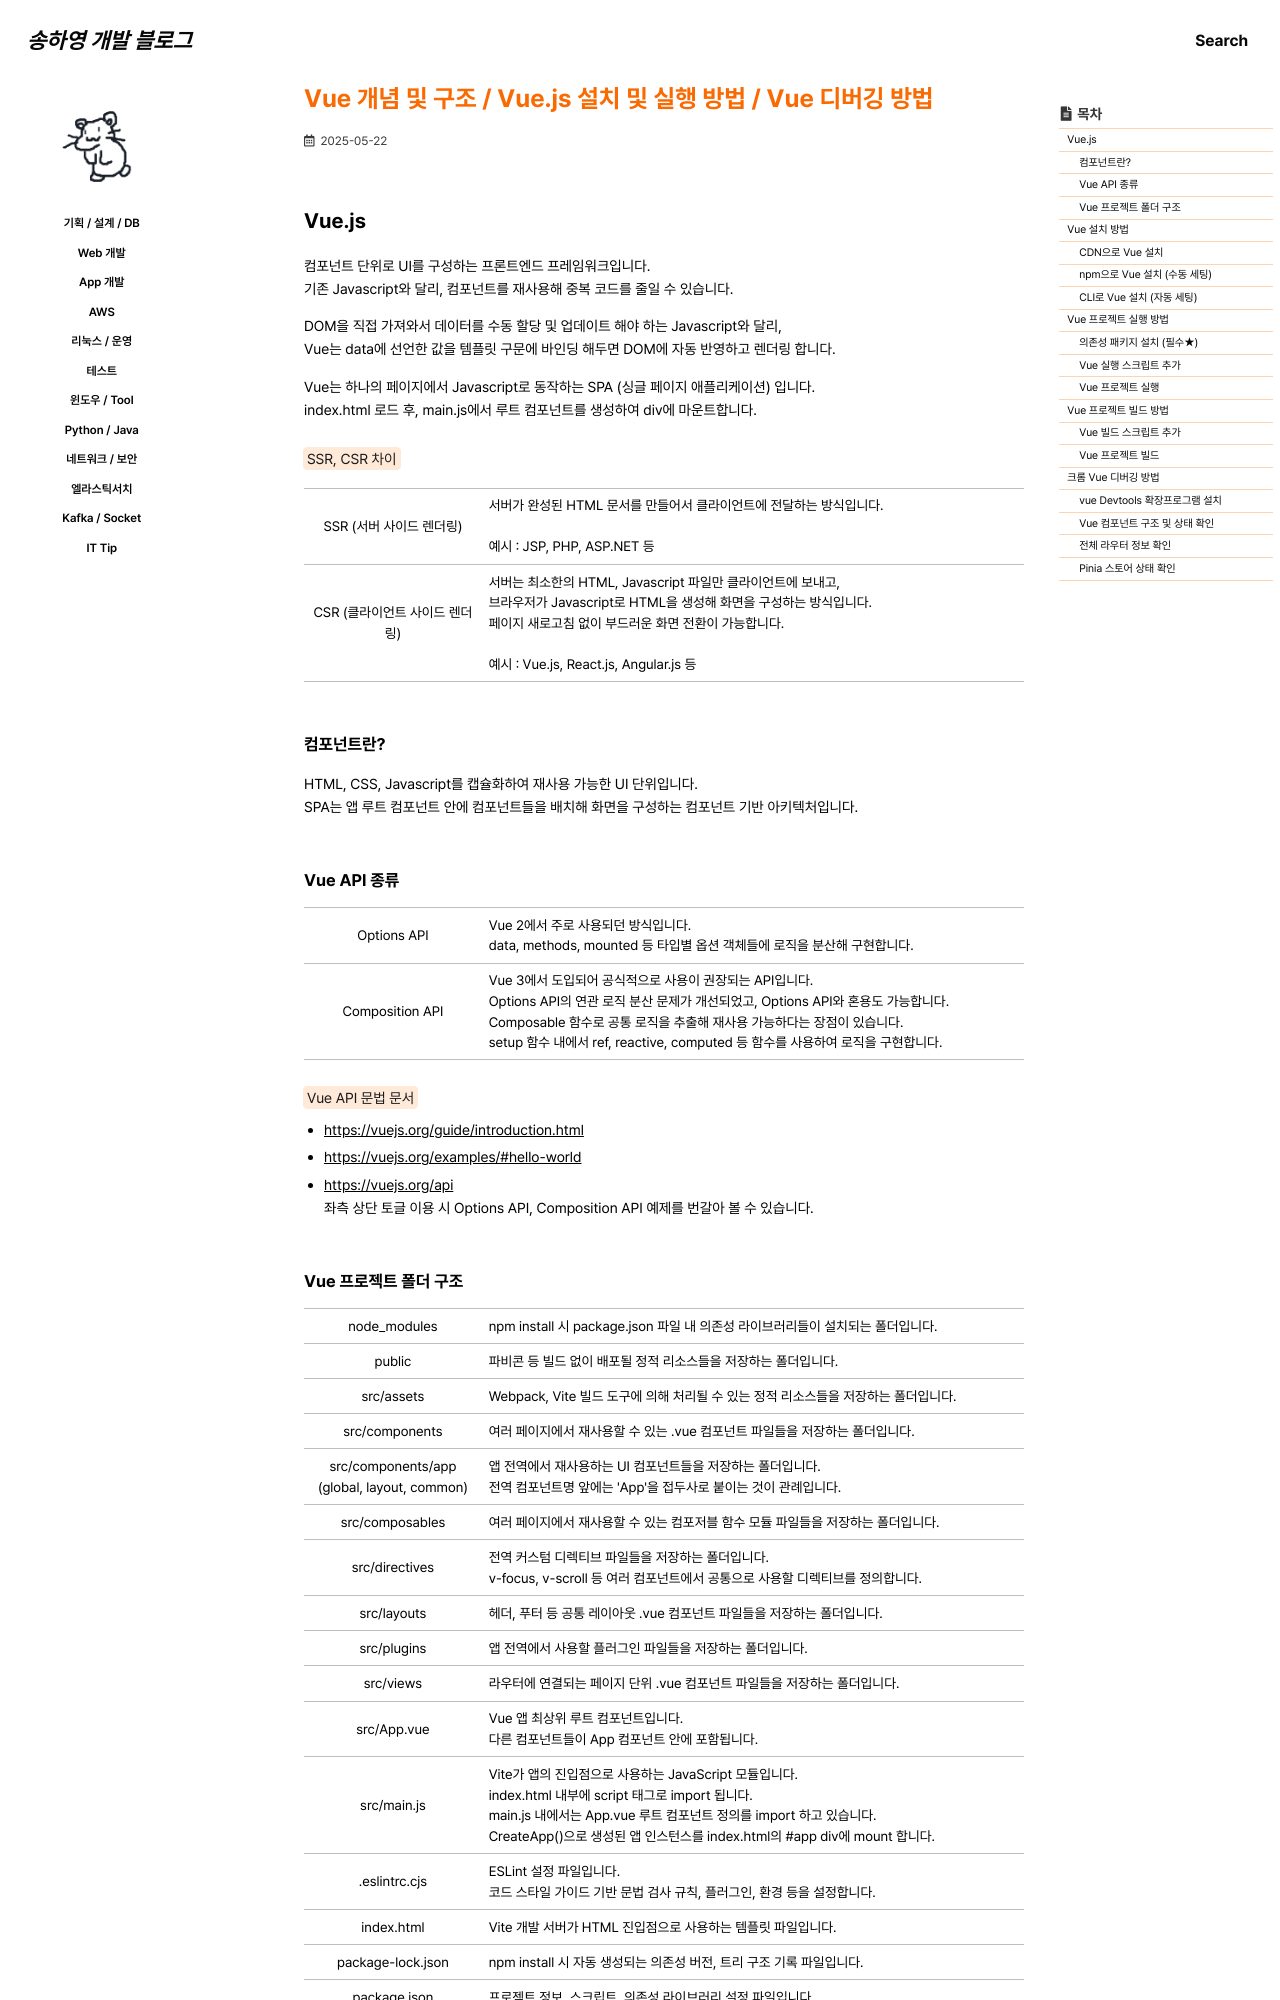

repository: 0songha0/0songha0.github.io · page: web-dev/2025-05-22-1.html · generator: jekyll

---
title: "Vue 개념 및 구조 / Vue.js 설치 및 실행 방법 / Vue 디버깅 방법"
excerpt: ""

categories:
   - web-dev
tags:
  - []

permalink: /web-dev/2025-05-22-1

toc: true
toc_sticky: true
 
date: 2025-05-22
last_modified_at: 2025-05-22
---

## Vue.js

컴포넌트 단위로 UI를 구성하는 프론트엔드 프레임워크입니다.  
기존 Javascript와 달리, 컴포넌트를 재사용해 중복 코드를 줄일 수 있습니다.

DOM을 직접 가져와서 데이터를 수동 할당 및 업데이트 해야 하는 Javascript와 달리,  
Vue는 data에 선언한 값을 템플릿 구문에 바인딩 해두면 DOM에 자동 반영하고 렌더링 합니다.

Vue는 하나의 페이지에서 Javascript로 동작하는 SPA (싱글 페이지 애플리케이션) 입니다.  
index.html 로드 후, main.js에서 루트 컴포넌트를 생성하여 div에 마운트합니다.

<mark>SSR, CSR 차이</mark>
<table class="table_2_left">
  <tbody>
    <tr>
      <td>SSR (서버 사이드 렌더링)</td>
      <td>
        서버가 완성된 HTML 문서를 만들어서 클라이언트에 전달하는 방식입니다.<br><br>
        예시 : JSP, PHP, ASP.NET 등
      </td>
    </tr>
    <tr>
      <td>CSR (클라이언트 사이드 렌더링)</td>
      <td>
        서버는 최소한의 HTML, Javascript 파일만 클라이언트에 보내고,<br>
        브라우저가 Javascript로 HTML을 생성해 화면을 구성하는 방식입니다.<br>
        페이지 새로고침 없이 부드러운 화면 전환이 가능합니다.<br><br>
        예시 : Vue.js, React.js, Angular.js 등
      </td>
    </tr>
  </tbody>
</table>

### 컴포넌트란?
HTML, CSS, Javascript를 캡슐화하여 재사용 가능한 UI 단위입니다.  
SPA는 앱 루트 컴포넌트 안에 컴포넌트들을 배치해 화면을 구성하는 컴포넌트 기반 아키텍처입니다.

### Vue API 종류
<table class="table_2_left">
  <tbody>
    <tr>
      <td>Options API</td>
      <td>
        Vue 2에서 주로 사용되던 방식입니다.<br>
        data, methods, mounted 등 타입별 옵션 객체들에 로직을 분산해 구현합니다.
        </td>
    </tr>
    <tr>
      <td>Composition API</td>
      <td>
        Vue 3에서 도입되어 공식적으로 사용이 권장되는 API입니다.<br>
        Options API의 연관 로직 분산 문제가 개선되었고, Options API와 혼용도 가능합니다.<br>
        Composable 함수로 공통 로직을 추출해 재사용 가능하다는 장점이 있습니다.<br>
        setup 함수 내에서 ref, reactive, computed 등 함수를 사용하여 로직을 구현합니다.
      </td>
    </tr>
  </tbody>
</table>

<mark>Vue API 문법 문서</mark>  
- <https://vuejs.org/guide/introduction.html>{: target="_blank"}
- <https://vuejs.org/examples/#hello-world>{: target="_blank"}
- <https://vuejs.org/api>{: target="_blank"}  
좌측 상단 토글 이용 시 Options API, Composition API 예제를 번갈아 볼 수 있습니다.
